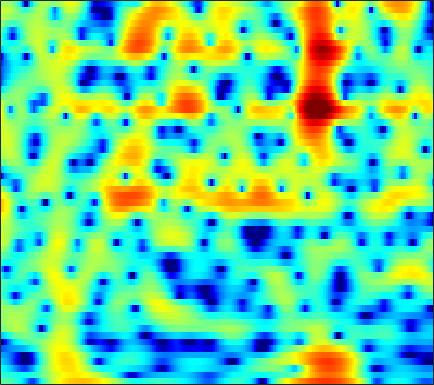

The data file committed next to this chart (first rows):
-1.2328, -1.3079, -1.4467, -1.6427, -1.8401, -2.1851, -2.6349, -3.0592, -3.7671, -4.6755, -5.8429, -6.9241, -8.6495, -10.533, -11.638, -11.644, -9.8389, -8.0551, -5.7688, -3.7702, -2.0623, -0.94578, 0.35538, 1.4787
-3.227, -3.25, -3.322, -3.436, -3.54, -3.698, -3.86, -3.978, -4.116, -4.217, -4.26, -4.243, -4.139, -3.934, -3.707, -3.307, -2.803, -2.363, -1.709, -0.9979, -0.2574, 0.3039, 1.041, 1.752
-4.412, -4.707, -5.201, -5.819, -6.36, -7.195, -8.149, -8.933, -10.02, -11.02, -11.69, -11.76, -11.15, -9.894, -8.722, -7.072, -5.453, -4.295, -2.847, -1.509, -0.2827, 0.5651, 1.599, 2.522
-6.453, -6.779, -7.413, -8.297, -9.128, -10.48, -12.11, -13.52, -15.68, -18.09, -20.48, -21.65, -20.98, -18.07, -15.51, -12.23, -9.287, -7.311, -4.958, -2.902, -1.107, 0.08451, 1.484, 2.679
-8.098, -8.164, -8.462, -9.005, -9.567, -10.55, -11.85, -13.06, -15.06, -17.51, -20.11, -21.34, -20.19, -16.94, -14.35, -11.17, -8.359, -6.481, -4.242, -2.281, -0.5694, 0.5629, 1.881, 2.991
-10.91, -10.56, -10.03, -9.476, -9.088, -8.643, -8.324, -8.139, -7.914, -7.654, -7.301, -6.958, -6.378, -5.649, -5.006, -4.04, -2.995, -2.19, -1.115, -0.07201, 0.9097, 1.594, 2.42, 3.127
-23.98, -18.13, -13.56, -10.57, -8.901, -7.189, -5.893, -5.109, -4.255, -3.577, -3.034, -2.689, -2.277, -1.884, -1.593, -1.196, -0.7752, -0.4377, 0.0492, 0.5799, 1.143, 1.573, 2.133, 2.651
-6.872, -6.289, -5.237, -4.069, -3.226, -2.251, -1.452, -0.9646, -0.4667, -0.1495, -0.01413, -0.02177, -0.1671, -0.4634, -0.7797, -1.3, -1.863, -2.229, -2.481, -2.308, -1.678, -0.9878, 0.04452, 1.059
-0.6307, -0.283, 0.1991, 0.6643, 0.9857, 1.344, 1.619, 1.752, 1.798, 1.69, 1.409, 1.067, 0.3908, -0.601, -1.598, -3.4, -6.006, -8.918, -16.1, -23.96, -11.24, -7.257, -3.861, -1.573
0.2535, 0.6051, 1.008, 1.327, 1.512, 1.692, 1.797, 1.81, 1.718, 1.51, 1.171, 0.8241, 0.2196, -0.5387, -1.19, -2.15, -3.142, -3.832, -4.492, -4.662, -4.282, -3.728, -2.773, -1.756
0.3419, 0.6675, 1.005, 1.234, 1.351, 1.454, 1.493, 1.474, 1.393, 1.246, 1.008, 0.7645, 0.3607, -0.1286, -0.5521, -1.2, -1.903, -2.426, -3.048, -3.502, -3.671, -3.566, -3.103, -2.351
0.7335, 0.8703, 0.9132, 0.8546, 0.7613, 0.621, 0.4912, 0.4492, 0.4984, 0.6064, 0.6966, 0.7254, 0.6657, 0.4274, 0.08997, -0.5995, -1.596, -2.604, -4.439, -7.039, -10.42, -12.1, -9.625, -5.729
-0.3396, -0.586, -1.275, -2.366, -3.438, -5.045, -6.294, -6.419, -5.411, -3.872, -2.419, -1.546, -0.7255, -0.2854, -0.1647, -0.252, -0.6643, -1.194, -2.18, -3.368, -4.388, -4.602, -3.693, -1.873
-2.225, -2.695, -3.751, -5.406, -7.119, -10.16, -13.79, -14.54, -11.23, -8.008, -5.725, -4.494, -3.323, -2.509, -2.057, -1.614, -1.316, -1.141, -0.8951, -0.6082, -0.2292, 0.1578, 0.7943, 1.532
-1.958, -2.334, -2.941, -3.642, -4.177, -4.83, -5.288, -5.398, -5.303, -5.042, -4.719, -4.546, -4.407, -4.312, -4.242, -4.071, -3.661, -3.148, -2.252, -1.239, -0.2159, 0.5241, 1.448, 2.265
-1.396, -1.856, -2.361, -2.699, -2.866, -2.964, -2.926, -2.885, -2.928, -3.086, -3.474, -3.972, -5.022, -6.756, -8.668, -11.87, -12.56, -9.786, -5.83, -2.828, -0.5795, 0.7186, 2.051, 3.03
-4.084, -5.543, -6.989, -7.008, -6.18, -4.734, -3.459, -2.751, -2.084, -1.739, -1.764, -2.004, -2.688, -3.794, -4.752, -5.888, -5.898, -4.758, -2.576, -0.4767, 1.266, 2.316, 3.367, 4.042
-7.095, -10.07, -14.49, -13.43, -10.36, -7.092, -4.911, -3.786, -2.641, -1.847, -1.347, -1.1, -0.9081, -0.7541, -0.6274, -0.414, -0.01243, 0.4147, 1.09, 1.835, 2.53, 2.975, 3.426, 3.648
-3.376, -3.995, -4.626, -4.87, -4.781, -4.444, -3.992, -3.587, -3.046, -2.572, -2.098, -1.767, -1.318, -0.8645, -0.548, -0.09293, 0.4022, 0.7712, 1.261, 1.745, 2.187, 2.46, 2.715, 2.832
-0.795, -1.179, -1.763, -2.389, -2.848, -3.459, -3.99, -4.238, -4.394, -4.262, -3.827, -3.392, -2.731, -2.1, -1.657, -1.062, -0.5117, -0.1104, 0.4513, 1.014, 1.56, 1.941, 2.365, 2.665
1.536, 1.079, 0.2375, -0.9407, -2.092, -4.021, -6.519, -8.756, -11.06, -10.27, -7.936, -6.33, -4.77, -3.791, -3.301, -2.902, -2.652, -2.373, -1.75, -0.84, 0.2371, 1.064, 2.073, 2.867
3.026, 2.674, 1.91, 0.7498, -0.4329, -2.446, -5.122, -7.423, -9.821, -9.346, -7.259, -5.959, -4.953, -4.697, -5.007, -6.34, -8.799, -11.33, -12.1, -7.659, -3.628, -1.408, 0.7959, 2.365
2.559, 2.481, 2.114, 1.509, 0.9166, -0.02356, -0.9776, -1.654, -2.414, -2.828, -3.085, -3.225, -3.495, -3.946, -4.545, -5.636, -7.005, -7.925, -7.819, -6.002, -3.635, -1.985, -0.1763, 1.2
2.064, 2.077, 1.884, 1.493, 1.107, 0.5021, -0.1443, -0.6363, -1.198, -1.711, -2.122, -2.378, -2.639, -2.899, -3.062, -3.2, -3.281, -3.181, -2.862, -2.288, -1.51, -0.8935, -0.064, 0.666
2.898, 2.738, 2.352, 1.761, 1.221, 0.402, -0.4989, -1.142, -1.928, -2.586, -2.95, -3.083, -3.07, -2.953, -2.778, -2.552, -2.286, -2.039, -1.701, -1.305, -0.8493, -0.4899, -0.005314, 0.471
4.86, 4.414, 3.621, 2.584, 1.627, 0.1196, -1.673, -3.168, -5.244, -6.716, -6.992, -6.417, -5.295, -4.155, -3.47, -2.822, -2.324, -2.106, -1.862, -1.63, -1.365, -1.064, -0.5938, -0.05861
6.763, 6.1, 5, 3.652, 2.422, 0.4502, -2.09, -4.6, -9.197, -17.46, -15.42, -10.47, -6.711, -4.529, -3.595, -2.889, -2.803, -3.079, -3.766, -4.604, -5.044, -4.793, -3.661, -2.251
7.003, 6.238, 5.093, 3.796, 2.747, 1.23, -0.3209, -1.438, -2.813, -3.582, -3.743, -3.433, -2.756, -2.139, -1.863, -1.845, -2.495, -3.414, -5.72, -9.925, -20.32, -17.69, -8.712, -4.582
5.317, 4.476, 3.248, 1.885, 0.8452, -0.5403, -1.644, -2.22, -2.504, -2.215, -1.714, -1.196, -0.5138, 0.001608, 0.2888, 0.386, 0.2104, -0.134, -0.8356, -1.59, -2.063, -2.017, -1.46, -0.7325
1.135, 0.2929, -1.024, -2.708, -4.319, -7.181, -10.93, -12.78, -10.27, -6.703, -3.915, -2.353, -0.7473, 0.4072, 1.069, 1.655, 2.065, 2.197, 2.325, 2.3, 2.312, 2.288, 2.271, 2.175
-5.83, -5.931, -6.016, -6.451, -7.17, -8.604, -10.32, -10.86, -9.283, -6.743, -4.296, -2.83, -1.274, -0.03346, 0.6791, 1.466, 2.025, 2.366, 2.694, 2.931, 3.047, 3.078, 3.009, 2.837
-17.3, -12.34, -8.865, -6.982, -6.151, -5.449, -4.91, -4.5, -3.808, -3.064, -2.189, -1.567, -0.81, -0.1102, 0.3454, 0.9371, 1.438, 1.814, 2.216, 2.583, 2.823, 2.944, 2.978, 2.865
-7.25, -6.319, -4.873, -3.656, -2.897, -2.162, -1.622, -1.359, -1.098, -0.9546, -0.9206, -0.9172, -0.9162, -0.9056, -0.8115, -0.5384, -0.07921, 0.3762, 1.035, 1.685, 2.247, 2.576, 2.857, 2.918
-1.368, -0.8619, -0.2429, 0.2835, 0.5954, 0.8611, 0.8957, 0.7904, 0.409, -0.1461, -1.031, -1.862, -3.172, -4.63, -5.497, -5.929, -4.942, -3.772, -1.98, -0.4128, 0.9171, 1.672, 2.419, 2.826
1.064, 1.512, 1.935, 2.208, 2.261, 2.162, 1.817, 1.397, 0.5812, -0.6246, -2.17, -3.725, -6.49, -10.48, -15.52, -25.62, -13.96, -9.694, -5.889, -3.247, -1.255, -0.07698, 1.113, 1.944
1.818, 2.207, 2.555, 2.67, 2.612, 2.316, 1.795, 1.219, 0.224, -1.079, -2.71, -4.102, -6.153, -8.265, -9.524, -10.5, -10.05, -9.076, -7.073, -5.027, -3.082, -1.808, -0.3695, 0.7299
2.296, 2.629, 2.882, 2.897, 2.782, 2.426, 1.835, 1.235, 0.1911, -1.07, -2.672, -4.07, -6.314, -9.001, -11.5, -15.06, -16.54, -14.04, -10.2, -6.901, -4.407, -2.86, -1.211, 0.05068
2.641, 2.847, 2.933, 2.856, 2.675, 2.3, 1.742, 1.209, 0.3448, -0.7857, -2.104, -3.297, -5.151, -7.438, -9.389, -12.12, -12.94, -11.49, -8.608, -6.021, -3.947, -2.638, -1.245, -0.1404
2.845, 2.801, 2.634, 2.377, 2.119, 1.722, 1.279, 0.889, 0.3031, -0.3929, -1.221, -1.891, -2.807, -3.72, -4.301, -4.79, -4.918, -4.618, -4.006, -3.107, -2.13, -1.482, -0.6838, -0.07033
3.249, 2.794, 2.138, 1.489, 1.076, 0.6973, 0.4643, 0.3498, 0.153, -0.04089, -0.4314, -0.7509, -1.26, -1.71, -2.004, -2.161, -2.191, -1.973, -1.639, -1.128, -0.5321, -0.1612, 0.2974, 0.5413
4.126, 2.872, 0.8818, -1.312, -2.452, -2.557, -1.502, -0.5909, 0.2188, 0.5978, 0.5077, 0.1775, -0.5151, -1.264, -1.797, -2.175, -2.001, -1.721, -0.9186, -0.1241, 0.659, 1.239, 1.812, 2.156
4.289, 2.685, -0.4144, -5.383, -10.4, -8.271, -3.376, -1.188, 0.4136, 0.7983, 0.4397, -0.4234, -2.309, -5.415, -8.263, -11.18, -8.821, -6.793, -4.453, -2.747, -1.273, -0.1494, 1.204, 2.368
2.319, 1.738, 0.8523, 0.009751, -0.3532, -0.4412, -0.1234, 0.1651, 0.4219, 0.2224, -0.5717, -1.552, -3.599, -6.41, -9.013, -11.52, -11.12, -10.57, -11.07, -12, -10.78, -7.731, -3.774, -0.9141
-1.032, -0.7237, -0.362, -0.02429, 0.1707, 0.4135, 0.6505, 0.7275, 0.6795, 0.4975, 0.009587, -0.5646, -1.506, -2.636, -3.489, -4.702, -5.991, -6.985, -8.84, -10.78, -10.19, -7.668, -4.168, -1.357
-6.24, -4.969, -3.554, -2.425, -1.751, -1.007, -0.4618, -0.1509, 0.08535, 0.1516, 0.1019, -0.04704, -0.336, -0.7385, -1.074, -1.509, -1.973, -2.32, -2.522, -2.463, -2.038, -1.447, -0.4252, 0.6424
-10.58, -8.655, -6.656, -5.09, -4.099, -3.042, -2.242, -1.745, -1.211, -0.8654, -0.6187, -0.4716, -0.3711, -0.3032, -0.2901, -0.2582, -0.1816, -0.1129, 0.03699, 0.2824, 0.6322, 0.9405, 1.394, 1.837
-11.23, -9.81, -8.107, -6.636, -5.701, -4.628, -3.739, -3.209, -2.605, -2.105, -1.717, -1.451, -1.113, -0.7654, -0.494, -0.1467, 0.2264, 0.5351, 0.8947, 1.261, 1.629, 1.883, 2.184, 2.445
-11.08, -10.07, -8.68, -7.406, -6.556, -5.584, -4.793, -4.351, -3.939, -3.601, -3.312, -3.085, -2.65, -2.092, -1.575, -0.8394, -0.1288, 0.3841, 1.019, 1.554, 1.986, 2.267, 2.572, 2.806
-12.52, -11.2, -9.346, -7.74, -6.723, -5.741, -5.167, -4.992, -5.112, -5.565, -6.118, -6.472, -6.236, -5.144, -3.928, -2.245, -0.8097, 0.05738, 1.02, 1.69, 2.13, 2.373, 2.612, 2.809
-16.82, -12.39, -8.809, -6.506, -5.37, -4.403, -4.046, -4.123, -4.778, -6.461, -9.745, -14.5, -26.86, -10.75, -6.296, -2.655, -0.3548, 0.7816, 1.744, 2.177, 2.192, 1.989, 1.625, 1.394
-6.585, -5.823, -4.719, -3.751, -3.226, -2.697, -2.382, -2.317, -2.481, -2.838, -3.5, -3.878, -3.574, -2.319, -1.044, 0.6404, 1.938, 2.557, 2.866, 2.566, 1.541, 0.1492, -2.869, -7.454
-2.896, -3.291, -3.833, -4.38, -4.665, -4.817, -4.485, -4, -3.2, -2.311, -1.432, -0.856, -0.04082, 0.8056, 1.405, 2.111, 2.623, 2.816, 2.748, 2.245, 1.228, 0.1023, -1.855, -3.659
-2.36, -3.476, -5.394, -8.087, -10.77, -14.55, -12.99, -9.755, -6.338, -3.933, -2.08, -0.9751, 0.1613, 1.085, 1.643, 2.186, 2.517, 2.638, 2.609, 2.361, 1.942, 1.549, 1.043, 0.685
-1.242, -2.328, -4.134, -6.389, -8.31, -10.29, -9.612, -7.823, -5.328, -3.306, -1.713, -0.7176, 0.3342, 1.138, 1.617, 2.089, 2.369, 2.458, 2.435, 2.266, 1.987, 1.74, 1.399, 1.086
0.5522, 0.0008933, -0.8024, -1.606, -2.126, -2.549, -2.604, -2.386, -1.83, -1.167, -0.4954, -0.01755, 0.6023, 1.128, 1.456, 1.803, 2.014, 2.052, 1.944, 1.654, 1.173, 0.7194, 0.02452, -0.6482
2.02, 1.848, 1.553, 1.201, 0.9211, 0.5769, 0.2766, 0.09247, -0.1054, -0.1883, -0.1723, -0.0876, 0.171, 0.566, 0.8887, 1.293, 1.592, 1.697, 1.602, 1.179, 0.3571, -0.591, -2.342, -4.688
2.402, 2.533, 2.536, 2.362, 2.122, 1.636, 0.9958, 0.3939, -0.5802, -1.665, -2.65, -3.091, -3.048, -2.194, -1.284, -0.09009, 0.8525, 1.346, 1.647, 1.493, 0.8422, -0.04061, -1.89, -4.729
0.7626, 1.144, 1.343, 1.237, 0.9747, 0.3615, -0.5853, -1.551, -3.271, -5.845, -10.16, -16.04, -18.29, -9.486, -5.898, -2.822, -0.8216, 0.1855, 1.082, 1.524, 1.576, 1.425, 1.002, 0.5084
